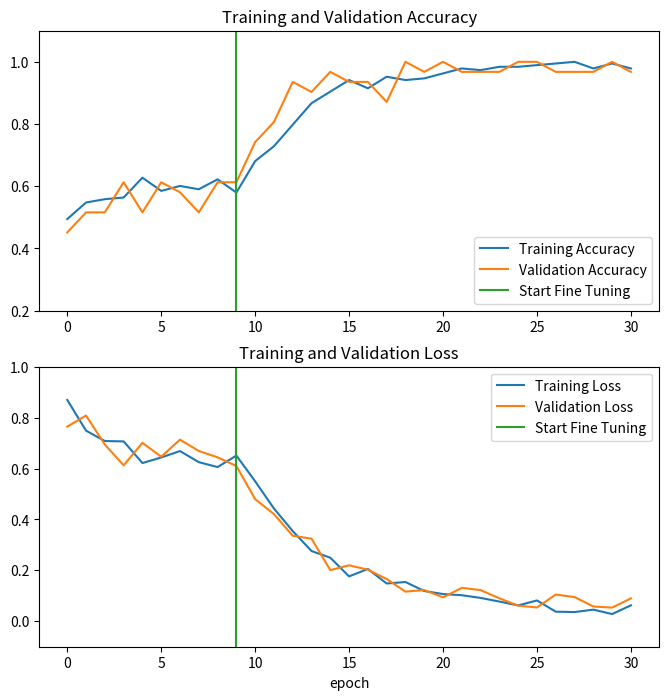

This figure's Python source:
acc = [0.49468085169792175, 0.5478723645210266, 0.5585106611251831, 0.563829779624939, 0.6276595592498779, 0.585106372833252, 0.6010638475418091, 0.5904255509376526, 0.6223404407501221, 0.5797872543334961, 0.6808510422706604, 0.728723406791687, 0.7978723645210266, 0.8670212626457214, 0.9042553305625916, 0.9414893388748169, 0.914893627166748, 0.9521276354789734, 0.9414893388748169, 0.9468085169792175, 0.9627659320831299, 0.978723406791687, 0.9734042286872864, 0.9840425252914429, 0.9840425252914429, 0.9893617033958435, 0.9946808218955994, 1.0, 0.978723406791687, 0.9946808218955994, 0.978723406791687]

val_acc = [0.4516128897666931, 0.5161290168762207, 0.5161290168762207, 0.6129032373428345, 0.5161290168762207, 0.6129032373428345, 0.5806451439857483, 0.5161290168762207, 0.6129032373428345, 0.6129032373428345, 0.7419354915618896, 0.8064516186714172, 0.9354838728904724, 0.9032257795333862, 0.9677419066429138, 0.9354838728904724, 0.9354838728904724, 0.8709677457809448, 1.0, 0.9677419066429138, 1.0, 0.9677419066429138, 0.9677419066429138, 0.9677419066429138, 1.0, 1.0, 0.9677419066429138, 0.9677419066429138, 0.9677419066429138, 1.0, 0.9677419066429138]

loss = [0.8694807291030884, 0.7486982345581055, 0.7080346941947937, 0.706643283367157, 0.6215832233428955, 0.6434600353240967, 0.66867595911026, 0.6250412464141846, 0.6058573722839355, 0.6509053707122803, 0.5497808456420898, 0.4429468512535095, 0.35430601239204407, 0.27589496970176697, 0.24960125982761383, 0.176344633102417, 0.2054443508386612, 0.14836980402469635, 0.15416781604290009, 0.1187991201877594, 0.10695244371891022, 0.10231944173574448, 0.09168937057256699, 0.07735900580883026, 0.06216065585613251, 0.08178133517503738, 0.037697527557611465, 0.03612104430794716, 0.045683033764362335, 0.028328433632850647, 0.06263114511966705]

val_loss = [0.7647314667701721, 0.8080523014068604, 0.6941653490066528, 0.612662672996521, 0.700983464717865, 0.6464359164237976, 0.7134043574333191, 0.6690516471862793, 0.6440691947937012, 0.6100571155548096, 0.4796314835548401, 0.4211975336074829, 0.3359014391899109, 0.32451140880584717, 0.2009183168411255, 0.2198973298072815, 0.20258761942386627, 0.16577650606632233, 0.11644583940505981, 0.12263259291648865, 0.09394335001707077, 0.13130086660385132, 0.1224503293633461, 0.09015753865242004, 0.061297252774238586, 0.054214246571063995, 0.10496727377176285, 0.09502243250608444, 0.05799935758113861, 0.053723953664302826, 0.08994194865226746]


import matplotlib.pyplot as plt
initial_epochs = 10
plt.figure(figsize=(8, 8))
plt.subplot(2, 1, 1)
plt.plot(acc, label='Training Accuracy')
plt.plot(val_acc, label='Validation Accuracy')
plt.ylim([0.2, 1.1])
plt.plot([initial_epochs-1,initial_epochs-1],
          plt.ylim(), label='Start Fine Tuning')
plt.legend(loc='lower right')
plt.title('Training and Validation Accuracy')

plt.subplot(2, 1, 2)
plt.plot(loss, label='Training Loss')
plt.plot(val_loss, label='Validation Loss')
plt.ylim([-0.1, 1.0])
plt.plot([initial_epochs-1,initial_epochs-1],
         plt.ylim(), label='Start Fine Tuning')
plt.legend(loc='upper right')
plt.title('Training and Validation Loss')
plt.xlabel('epoch')
plt.show()